Dataset: testgit (GitHub, vmohana/testgit). Classes: centred, hexagonal, noise, oblique, rectangular, square.

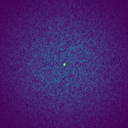
Label: noise

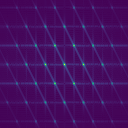
Label: hexagonal

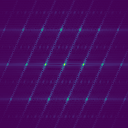
Label: centred

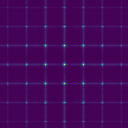
Label: rectangular

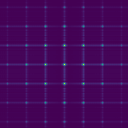
Label: square

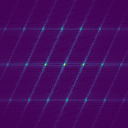
Label: oblique
